Run: headless pygame with SDL's dummy video driver; simulated clock (each Clock.tick advances the game by its frame time, no real sleeping); random seed 0; keys injected as events and as key.get_pressed() state; mouse plan: one left click at the window centre at the start of phase 2, then a move to the lower-right quarter at the start of phase 3; restart key R tapped at the start of phases 3 and 4.
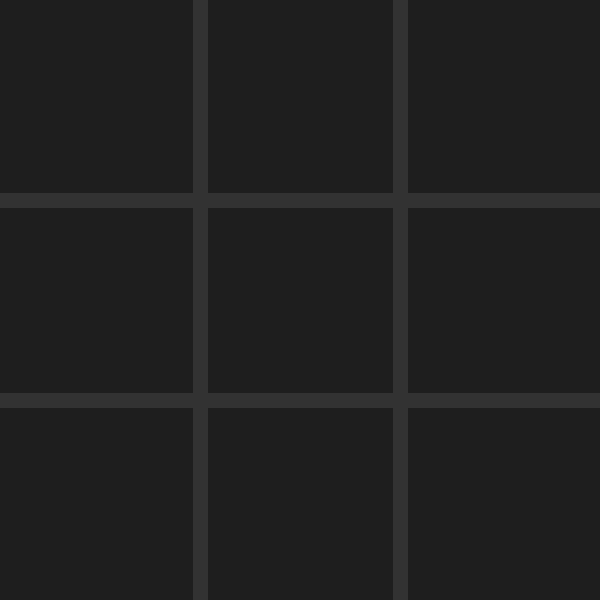
Frame 1 of 4 · flips 1–60 · no input
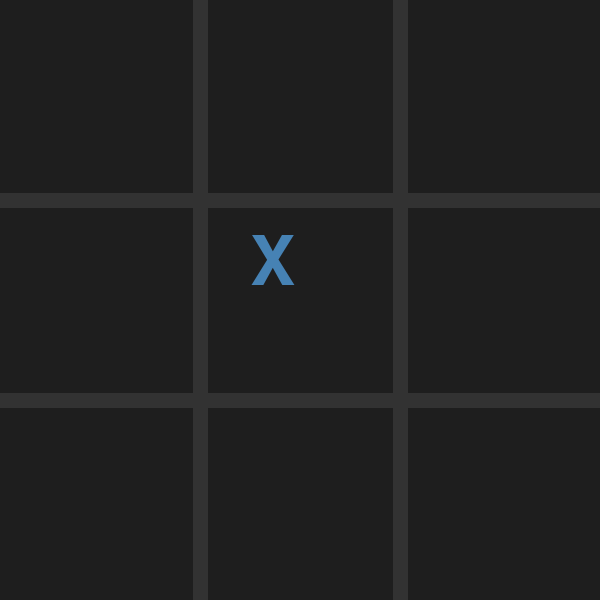
Frame 2 of 4 · flips 61–180 · clicked the window centre · tapped SPACE, RETURN · held RIGHT (→), D
Frame 3 of 4 · flips 181–300 · moved the mouse to the lower-right quarter · tapped R · held DOWN (↓), S · screen same as frame 1, image omitted
Frame 4 of 4 · flips 301–420 · tapped R · held LEFT (←), A, UP (↑), W · screen unchanged from frame 3, image omitted

The pygame program that drew these frames:

import pygame
import sys

pygame.init()


SCREEN_WIDTH, SCREEN_HEIGHT = 600, 600
LINE_WIDTH = 15
screen = pygame.display.set_mode((SCREEN_WIDTH, SCREEN_HEIGHT))
pygame.display.set_caption("Tic-Tac-Toe")


WHITE = (255, 255, 255)
BLACK = (0, 0, 0)
BLUE = (70, 130, 180)
RED = (220, 20, 60)
BACKGROUND_COLOR = (30, 30, 30)
GRID_COLOR = (50, 50, 50)


FONT = pygame.font.Font(None, 100)
WIN_FONT = pygame.font.Font(None, 75)


board = [['' for _ in range(3)] for _ in range(3)]
current_player = 'X'
game_over = False
winner = None


def draw_grid():
    screen.fill(BACKGROUND_COLOR)
    pygame.draw.line(screen, GRID_COLOR, (200, 0), (200, SCREEN_HEIGHT), LINE_WIDTH)
    pygame.draw.line(screen, GRID_COLOR, (400, 0), (400, SCREEN_HEIGHT), LINE_WIDTH)
    pygame.draw.line(screen, GRID_COLOR, (0, 200), (SCREEN_WIDTH, 200), LINE_WIDTH)
    pygame.draw.line(screen, GRID_COLOR, (0, 400), (SCREEN_WIDTH, 400), LINE_WIDTH)


def draw_marks():
    for row in range(3):
        for col in range(3):
            mark = board[row][col]
            if mark == 'X':
                text = FONT.render(mark, True, BLUE)
                screen.blit(text, (col * 200 + 50, row * 200 + 30))
            elif mark == 'O':
                text = FONT.render(mark, True, RED)
                screen.blit(text, (col * 200 + 50, row * 200 + 30))

def check_winner():
    global game_over, winner
    for row in range(3):
        if board[row][0] == board[row][1] == board[row][2] != '':
            game_over, winner = True, board[row][0]
            return
    for col in range(3):
        if board[0][col] == board[1][col] == board[2][col] != '':
            game_over, winner = True, board[0][col]
            return
    if board[0][0] == board[1][1] == board[2][2] != '':
        game_over, winner = True, board[0][0]
        return
    if board[0][2] == board[1][1] == board[2][0] != '':
        game_over, winner = True, board[0][2]
        return
    if all(board[row][col] != '' for row in range(3) for col in range(3)):
        game_over, winner = True, 'Draw'


def restart_game():
    global board, current_player, game_over, winner
    board = [['' for _ in range(3)] for _ in range(3)]
    current_player = 'X'
    game_over = False
    winner = None


clock = pygame.time.Clock()
while True:
    for event in pygame.event.get():
        if event.type == pygame.QUIT:
            pygame.quit()
            sys.exit()
        if event.type == pygame.MOUSEBUTTONDOWN and not game_over:
            mouseX, mouseY = pygame.mouse.get_pos()
            clicked_row, clicked_col = mouseY // 200, mouseX // 200
            if board[clicked_row][clicked_col] == '':
                board[clicked_row][clicked_col] = current_player
                check_winner()
                current_player = 'O' if current_player == 'X' else 'X'
        if event.type == pygame.KEYDOWN:
            if event.key == pygame.K_r:
                restart_game()

    draw_grid()
    draw_marks()
    if game_over:
        if winner != 'Draw':
            win_text = WIN_FONT.render(f"{winner} Wins!", True, WHITE)
        else:
            win_text = WIN_FONT.render("It's a Draw!", True, WHITE)
        screen.blit(win_text, (SCREEN_WIDTH // 2 - win_text.get_width() // 2, SCREEN_HEIGHT // 2 - win_text.get_height() // 2))
        restart_text = WIN_FONT.render("Press R to Restart", True, WHITE)
        screen.blit(restart_text, (SCREEN_WIDTH // 2 - restart_text.get_width() // 2, SCREEN_HEIGHT // 2 + 50))

    pygame.display.flip()
    clock.tick(30)
